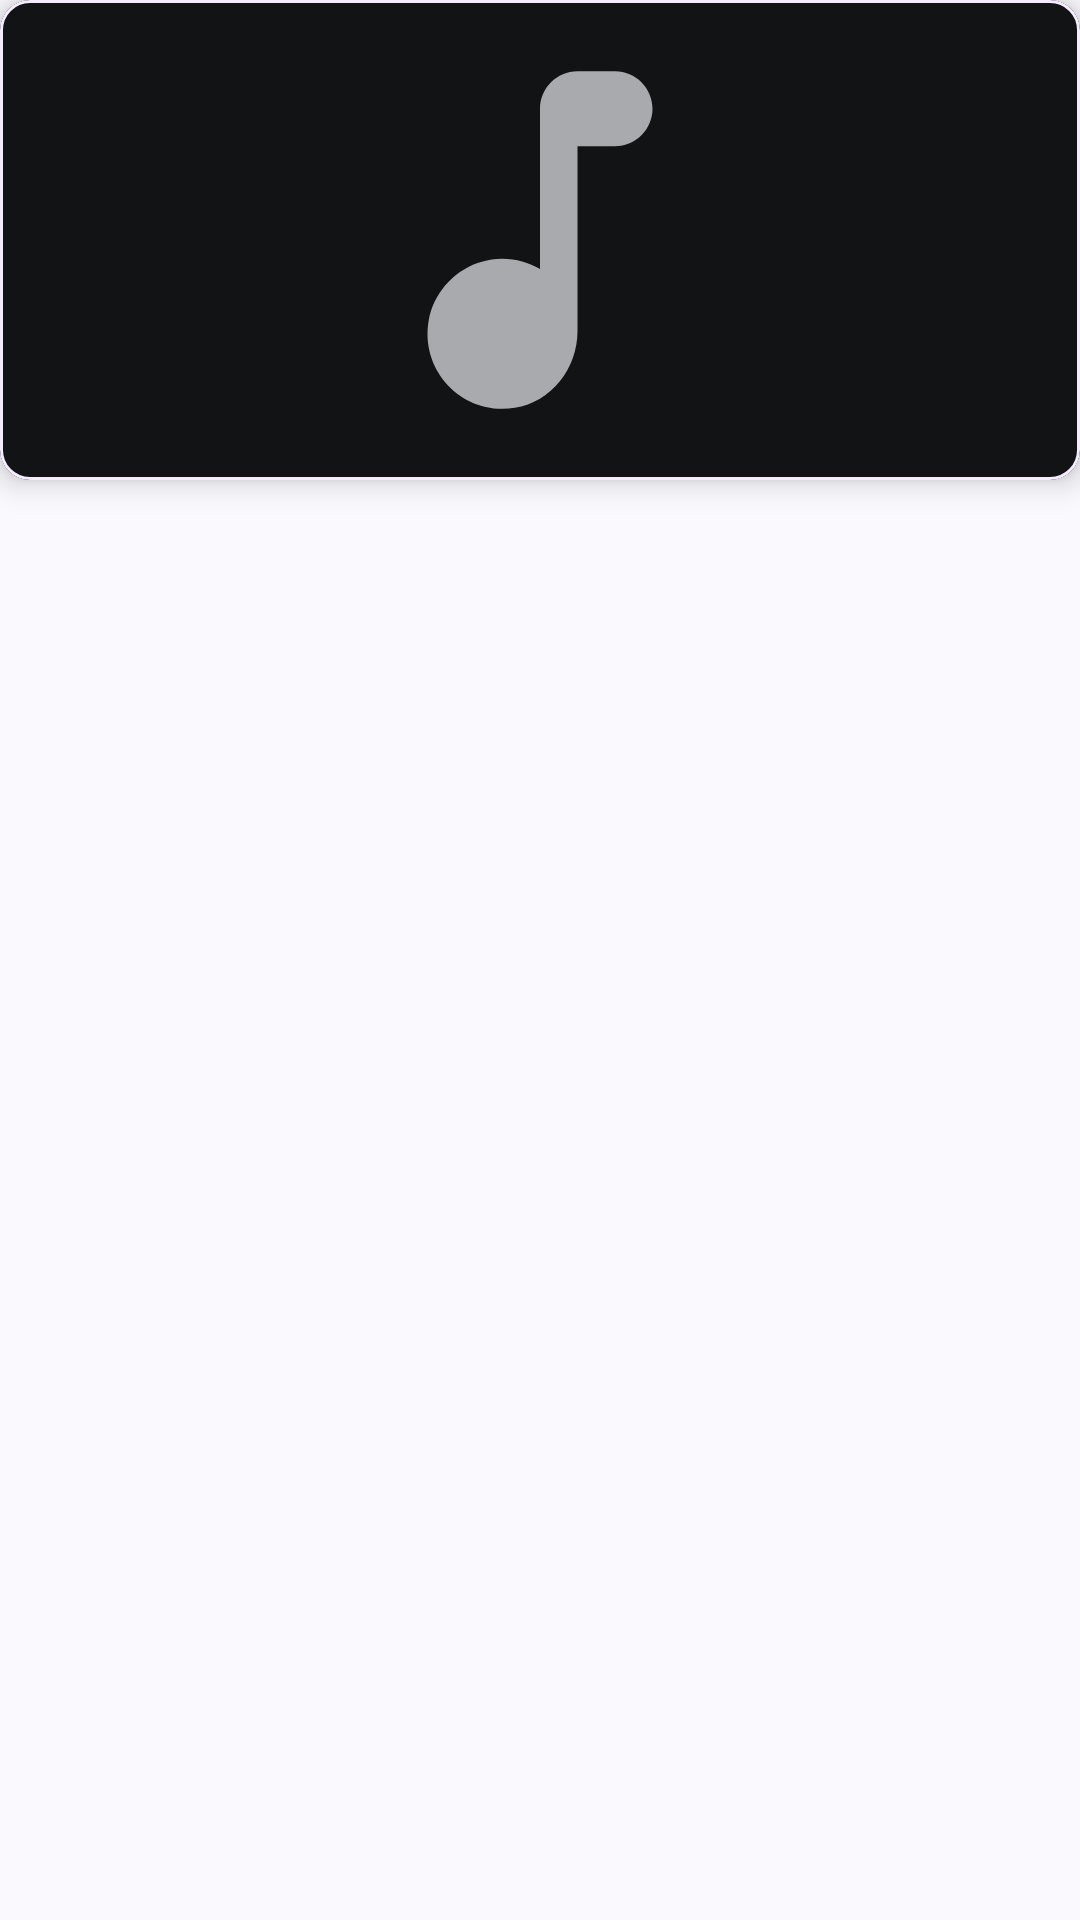

Android layout source for this screen:
<!-- AndroidManifest.xml: application theme Theme.VirtualMusicPlayer -->
<!-- res/layout/home_music_items.xml -->
<?xml version="1.0" encoding="utf-8"?>
<RelativeLayout xmlns:android="http://schemas.android.com/apk/res/android"
    xmlns:app="http://schemas.android.com/apk/res-auto"
    android:id="@+id/relative_layout_cardView"
    android:layout_width="match_parent"
    android:layout_height="200dp"
    android:layout_marginHorizontal="10dp"
    android:layout_marginVertical="20dp"
    android:background="?selectableItemBackground"
    android:layout_margin="10dp">

    <com.google.android.material.card.MaterialCardView
        android:id="@+id/home_music_item_card"
        android:layout_width="match_parent"
        android:layout_height="160dp"
        app:cardCornerRadius="10dp"
        app:cardBackgroundColor="@color/myTint2"
        app:cardElevation="6dp"
        app:strokeWidth="1dp"
        app:strokeColor="@color/colorPrimaryDark">

        <ImageView
            android:id="@+id/home_music_art"
            android:layout_width="match_parent"
            android:layout_height="match_parent"
            android:focusableInTouchMode="true"
            android:src="@drawable/music_note"
            android:scaleType="center"
            android:contentDescription="@string/song_image" />


    </com.google.android.material.card.MaterialCardView>


    <TextView
        android:id="@+id/home_music_name"
        android:layout_width="match_parent"
        android:layout_height="wrap_content"
        android:layout_alignParentBottom="true"
        android:layout_centerHorizontal="true"
        android:layout_marginHorizontal="10dp"
        android:layout_marginVertical="10dp"
        android:fontFamily="@font/poppins_rg"
        android:gravity="center_horizontal"
        android:textAlignment="center"
        android:foregroundGravity="center_horizontal"
        android:ellipsize="marquee"
        android:marqueeRepeatLimit="marquee_forever"
        android:singleLine="true"
        android:text="@string/song_name"
        android:textColor="@color/black"
        android:textFontWeight="700"
        android:textSize="14sp" />


</RelativeLayout>
<!-- resources referenced by this layout -->
<resources>
  <color name="black">#000000</color>
  <color name="colorPrimaryDark">#F4EBFF</color>
  <color name="myTint2">#121314</color>
  <!-- drawable music_note (drawable) -->
  <vector android:height="150dp" android:tint="@color/myTint"
      android:viewportHeight="24" android:viewportWidth="24"
      android:width="150dp" xmlns:android="http://schemas.android.com/apk/res/android">
      <path android:fillColor="@android:color/white" android:pathData="M12,5v8.55c-0.94,-0.54 -2.1,-0.75 -3.33,-0.32 -1.34,0.48 -2.37,1.67 -2.61,3.07 -0.46,2.74 1.86,5.08 4.59,4.65 1.96,-0.31 3.35,-2.11 3.35,-4.1V7h2c1.1,0 2,-0.9 2,-2s-0.9,-2 -2,-2h-2c-1.1,0 -2,0.9 -2,2z"/>
  </vector>
  <string name="song_image">Song Image</string>
  <string name="song_name"> </string>
  <style name="Theme.VirtualMusicPlayer" parent="Theme.Material3.DynamicColors.DayNight.NoActionBar">
  
  
  
  
  
  
      </style>
  <color name="myTint">#FFA8AAAD</color>
</resources>
